pico-8 play session: no input (idle), after a click and taps of 🅾, ❎, 🅾+❎, 🅾 in the second before t = 0

[t = 1 s] idle ~1s (no d-pad/buttons)
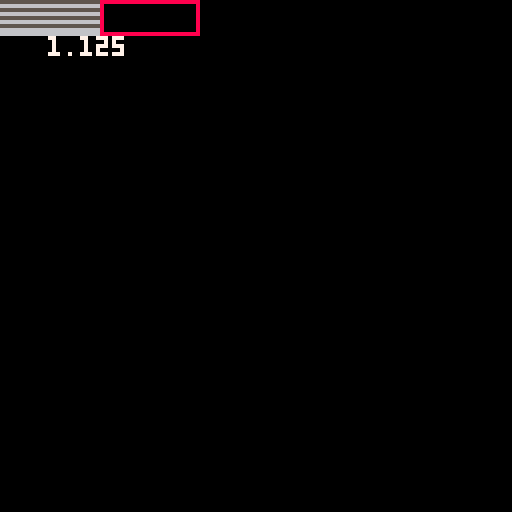

pico-8 cartridge
version 8
__lua__
local time_t=0
function rectstrip(tx,ty,lx,ly,n,ramp)
	local dh=abs(ly-ty+1)/n
	print(dh,(lx-tx)/2,ly+1,7)
	--if(dh<1) n/=2 dh*=2
	for i=1,n do
		local dx=0--(i%2)*(lx-tx+1)
		rectfill(tx+dx,ty,lx+dx,flr(ty+dh+0.5)-1,ramp[i%2+1])
		ty+=dh
	end
end
function _update()
	time_t+=1
end
function _draw()
	cls(0)
	rectstrip(0,0,24,8,8,{6,5})
	rect(25,0,25+24,8,8)
end
__gfx__
00000000000000000000000000000000000000000000000000000000000000000000000000000000000000000000000000000000000000000000000000000000
00000000000000000000000000000000000000000000000000000000000000000000000000000000000000000000000000000000000000000000000000000000
00700700000000000000000000000000000000000000000000000000000000000000000000000000000000000000000000000000000000000000000000000000
00077000000000000000000000000000000000000000000000000000000000000000000000000000000000000000000000000000000000000000000000000000
00077000000000000000000000000000000000000000000000000000000000000000000000000000000000000000000000000000000000000000000000000000
00700700000000000000000000000000000000000000000000000000000000000000000000000000000000000000000000000000000000000000000000000000
00000000000000000000000000000000000000000000000000000000000000000000000000000000000000000000000000000000000000000000000000000000
00000000000000000000000000000000000000000000000000000000000000000000000000000000000000000000000000000000000000000000000000000000
00000000000000000000000000000000000000000000000000000000000000000000000000000000000000000000000000000000000000000000000000000000
00000000000000000000000000000000000000000000000000000000000000000000000000000000000000000000000000000000000000000000000000000000
00000000000000000000000000000000000000000000000000000000000000000000000000000000000000000000000000000000000000000000000000000000
00000000000000000000000000000000000000000000000000000000000000000000000000000000000000000000000000000000000000000000000000000000
00000000000000000000000000000000000000000000000000000000000000000000000000000000000000000000000000000000000000000000000000000000
00000000000000000000000000000000000000000000000000000000000000000000000000000000000000000000000000000000000000000000000000000000
00000000000000000000000000000000000000000000000000000000000000000000000000000000000000000000000000000000000000000000000000000000
00000000000000000000000000000000000000000000000000000000000000000000000000000000000000000000000000000000000000000000000000000000
00000000000000000000000000000000000000000000000000000000000000000000000000000000000000000000000000000000000000000000000000000000
00000000000000000000000000000000000000000000000000000000000000000000000000000000000000000000000000000000000000000000000000000000
00000000000000000000000000000000000000000000000000000000000000000000000000000000000000000000000000000000000000000000000000000000
00000000000000000000000000000000000000000000000000000000000000000000000000000000000000000000000000000000000000000000000000000000
00000000000000000000000000000000000000000000000000000000000000000000000000000000000000000000000000000000000000000000000000000000
00000000000000000000000000000000000000000000000000000000000000000000000000000000000000000000000000000000000000000000000000000000
00000000000000000000000000000000000000000000000000000000000000000000000000000000000000000000000000000000000000000000000000000000
00000000000000000000000000000000000000000000000000000000000000000000000000000000000000000000000000000000000000000000000000000000
00000000000000000000000000000000000000000000000000000000000000000000000000000000000000000000000000000000000000000000000000000000
00000000000000000000000000000000000000000000000000000000000000000000000000000000000000000000000000000000000000000000000000000000
00000000000000000000000000000000000000000000000000000000000000000000000000000000000000000000000000000000000000000000000000000000
00000000000000000000000000000000000000000000000000000000000000000000000000000000000000000000000000000000000000000000000000000000
00000000000000000000000000000000000000000000000000000000000000000000000000000000000000000000000000000000000000000000000000000000
00000000000000000000000000000000000000000000000000000000000000000000000000000000000000000000000000000000000000000000000000000000
00000000000000000000000000000000000000000000000000000000000000000000000000000000000000000000000000000000000000000000000000000000
00000000000000000000000000000000000000000000000000000000000000000000000000000000000000000000000000000000000000000000000000000000
00000000000000000000000000000000000000000000000000000000000000000000000000000000000000000000000000000000000000000000000000000000
00000000000000000000000000000000000000000000000000000000000000000000000000000000000000000000000000000000000000000000000000000000
00000000000000000000000000000000000000000000000000000000000000000000000000000000000000000000000000000000000000000000000000000000
00000000000000000000000000000000000000000000000000000000000000000000000000000000000000000000000000000000000000000000000000000000
00000000000000000000000000000000000000000000000000000000000000000000000000000000000000000000000000000000000000000000000000000000
00000000000000000000000000000000000000000000000000000000000000000000000000000000000000000000000000000000000000000000000000000000
00000000000000000000000000000000000000000000000000000000000000000000000000000000000000000000000000000000000000000000000000000000
00000000000000000000000000000000000000000000000000000000000000000000000000000000000000000000000000000000000000000000000000000000
00000000000000000000000000000000000000000000000000000000000000000000000000000000000000000000000000000000000000000000000000000000
00000000000000000000000000000000000000000000000000000000000000000000000000000000000000000000000000000000000000000000000000000000
00000000000000000000000000000000000000000000000000000000000000000000000000000000000000000000000000000000000000000000000000000000
00000000000000000000000000000000000000000000000000000000000000000000000000000000000000000000000000000000000000000000000000000000
00000000000000000000000000000000000000000000000000000000000000000000000000000000000000000000000000000000000000000000000000000000
00000000000000000000000000000000000000000000000000000000000000000000000000000000000000000000000000000000000000000000000000000000
00000000000000000000000000000000000000000000000000000000000000000000000000000000000000000000000000000000000000000000000000000000
00000000000000000000000000000000000000000000000000000000000000000000000000000000000000000000000000000000000000000000000000000000
00000000000000000000000000000000000000000000000000000000000000000000000000000000000000000000000000000000000000000000000000000000
00000000000000000000000000000000000000000000000000000000000000000000000000000000000000000000000000000000000000000000000000000000
00000000000000000000000000000000000000000000000000000000000000000000000000000000000000000000000000000000000000000000000000000000
00000000000000000000000000000000000000000000000000000000000000000000000000000000000000000000000000000000000000000000000000000000
00000000000000000000000000000000000000000000000000000000000000000000000000000000000000000000000000000000000000000000000000000000
00000000000000000000000000000000000000000000000000000000000000000000000000000000000000000000000000000000000000000000000000000000
00000000000000000000000000000000000000000000000000000000000000000000000000000000000000000000000000000000000000000000000000000000
00000000000000000000000000000000000000000000000000000000000000000000000000000000000000000000000000000000000000000000000000000000
00000000000000000000000000000000000000000000000000000000000000000000000000000000000000000000000000000000000000000000000000000000
00000000000000000000000000000000000000000000000000000000000000000000000000000000000000000000000000000000000000000000000000000000
00000000000000000000000000000000000000000000000000000000000000000000000000000000000000000000000000000000000000000000000000000000
00000000000000000000000000000000000000000000000000000000000000000000000000000000000000000000000000000000000000000000000000000000
00000000000000000000000000000000000000000000000000000000000000000000000000000000000000000000000000000000000000000000000000000000
00000000000000000000000000000000000000000000000000000000000000000000000000000000000000000000000000000000000000000000000000000000
00000000000000000000000000000000000000000000000000000000000000000000000000000000000000000000000000000000000000000000000000000000
00000000000000000000000000000000000000000000000000000000000000000000000000000000000000000000000000000000000000000000000000000000
00000000000000000000000000000000000000000000000000000000000000000000000000000000000000000000000000000000000000000000000000000000
00000000000000000000000000000000000000000000000000000000000000000000000000000000000000000000000000000000000000000000000000000000
00000000000000000000000000000000000000000000000000000000000000000000000000000000000000000000000000000000000000000000000000000000
00000000000000000000000000000000000000000000000000000000000000000000000000000000000000000000000000000000000000000000000000000000
00000000000000000000000000000000000000000000000000000000000000000000000000000000000000000000000000000000000000000000000000000000
00000000000000000000000000000000000000000000000000000000000000000000000000000000000000000000000000000000000000000000000000000000
00000000000000000000000000000000000000000000000000000000000000000000000000000000000000000000000000000000000000000000000000000000
00000000000000000000000000000000000000000000000000000000000000000000000000000000000000000000000000000000000000000000000000000000
00000000000000000000000000000000000000000000000000000000000000000000000000000000000000000000000000000000000000000000000000000000
00000000000000000000000000000000000000000000000000000000000000000000000000000000000000000000000000000000000000000000000000000000
00000000000000000000000000000000000000000000000000000000000000000000000000000000000000000000000000000000000000000000000000000000
00000000000000000000000000000000000000000000000000000000000000000000000000000000000000000000000000000000000000000000000000000000
00000000000000000000000000000000000000000000000000000000000000000000000000000000000000000000000000000000000000000000000000000000
00000000000000000000000000000000000000000000000000000000000000000000000000000000000000000000000000000000000000000000000000000000
00000000000000000000000000000000000000000000000000000000000000000000000000000000000000000000000000000000000000000000000000000000
00000000000000000000000000000000000000000000000000000000000000000000000000000000000000000000000000000000000000000000000000000000
00000000000000000000000000000000000000000000000000000000000000000000000000000000000000000000000000000000000000000000000000000000
00000000000000000000000000000000000000000000000000000000000000000000000000000000000000000000000000000000000000000000000000000000
00000000000000000000000000000000000000000000000000000000000000000000000000000000000000000000000000000000000000000000000000000000
00000000000000000000000000000000000000000000000000000000000000000000000000000000000000000000000000000000000000000000000000000000
00000000000000000000000000000000000000000000000000000000000000000000000000000000000000000000000000000000000000000000000000000000
00000000000000000000000000000000000000000000000000000000000000000000000000000000000000000000000000000000000000000000000000000000
00000000000000000000000000000000000000000000000000000000000000000000000000000000000000000000000000000000000000000000000000000000
00000000000000000000000000000000000000000000000000000000000000000000000000000000000000000000000000000000000000000000000000000000
00000000000000000000000000000000000000000000000000000000000000000000000000000000000000000000000000000000000000000000000000000000
00000000000000000000000000000000000000000000000000000000000000000000000000000000000000000000000000000000000000000000000000000000
00000000000000000000000000000000000000000000000000000000000000000000000000000000000000000000000000000000000000000000000000000000
00000000000000000000000000000000000000000000000000000000000000000000000000000000000000000000000000000000000000000000000000000000
00000000000000000000000000000000000000000000000000000000000000000000000000000000000000000000000000000000000000000000000000000000
00000000000000000000000000000000000000000000000000000000000000000000000000000000000000000000000000000000000000000000000000000000
00000000000000000000000000000000000000000000000000000000000000000000000000000000000000000000000000000000000000000000000000000000
00000000000000000000000000000000000000000000000000000000000000000000000000000000000000000000000000000000000000000000000000000000
00000000000000000000000000000000000000000000000000000000000000000000000000000000000000000000000000000000000000000000000000000000
00000000000000000000000000000000000000000000000000000000000000000000000000000000000000000000000000000000000000000000000000000000
00000000000000000000000000000000000000000000000000000000000000000000000000000000000000000000000000000000000000000000000000000000
00000000000000000000000000000000000000000000000000000000000000000000000000000000000000000000000000000000000000000000000000000000
00000000000000000000000000000000000000000000000000000000000000000000000000000000000000000000000000000000000000000000000000000000
00000000000000000000000000000000000000000000000000000000000000000000000000000000000000000000000000000000000000000000000000000000
00000000000000000000000000000000000000000000000000000000000000000000000000000000000000000000000000000000000000000000000000000000
00000000000000000000000000000000000000000000000000000000000000000000000000000000000000000000000000000000000000000000000000000000
00000000000000000000000000000000000000000000000000000000000000000000000000000000000000000000000000000000000000000000000000000000
00000000000000000000000000000000000000000000000000000000000000000000000000000000000000000000000000000000000000000000000000000000
00000000000000000000000000000000000000000000000000000000000000000000000000000000000000000000000000000000000000000000000000000000
00000000000000000000000000000000000000000000000000000000000000000000000000000000000000000000000000000000000000000000000000000000
00000000000000000000000000000000000000000000000000000000000000000000000000000000000000000000000000000000000000000000000000000000
00000000000000000000000000000000000000000000000000000000000000000000000000000000000000000000000000000000000000000000000000000000
00000000000000000000000000000000000000000000000000000000000000000000000000000000000000000000000000000000000000000000000000000000
00000000000000000000000000000000000000000000000000000000000000000000000000000000000000000000000000000000000000000000000000000000
00000000000000000000000000000000000000000000000000000000000000000000000000000000000000000000000000000000000000000000000000000000
00000000000000000000000000000000000000000000000000000000000000000000000000000000000000000000000000000000000000000000000000000000
00000000000000000000000000000000000000000000000000000000000000000000000000000000000000000000000000000000000000000000000000000000
00000000000000000000000000000000000000000000000000000000000000000000000000000000000000000000000000000000000000000000000000000000
00000000000000000000000000000000000000000000000000000000000000000000000000000000000000000000000000000000000000000000000000000000
00000000000000000000000000000000000000000000000000000000000000000000000000000000000000000000000000000000000000000000000000000000
00000000000000000000000000000000000000000000000000000000000000000000000000000000000000000000000000000000000000000000000000000000
00000000000000000000000000000000000000000000000000000000000000000000000000000000000000000000000000000000000000000000000000000000
00000000000000000000000000000000000000000000000000000000000000000000000000000000000000000000000000000000000000000000000000000000
00000000000000000000000000000000000000000000000000000000000000000000000000000000000000000000000000000000000000000000000000000000
00000000000000000000000000000000000000000000000000000000000000000000000000000000000000000000000000000000000000000000000000000000
00000000000000000000000000000000000000000000000000000000000000000000000000000000000000000000000000000000000000000000000000000000
00000000000000000000000000000000000000000000000000000000000000000000000000000000000000000000000000000000000000000000000000000000
00000000000000000000000000000000000000000000000000000000000000000000000000000000000000000000000000000000000000000000000000000000
00000000000000000000000000000000000000000000000000000000000000000000000000000000000000000000000000000000000000000000000000000000
00000000000000000000000000000000000000000000000000000000000000000000000000000000000000000000000000000000000000000000000000000000
__gff__
0000000000000000000000000000000000000000000000000000000000000000000000000000000000000000000000000000000000000000000000000000000000000000000000000000000000000000000000000000000000000000000000000000000000000000000000000000000000000000000000000000000000000000
0000000000000000000000000000000000000000000000000000000000000000000000000000000000000000000000000000000000000000000000000000000000000000000000000000000000000000000000000000000000000000000000000000000000000000000000000000000000000000000000000000000000000000
__map__
0000000000000000000000000000000000000000000000000000000000000000000000000000000000000000000000000000000000000000000000000000000000000000000000000000000000000000000000000000000000000000000000000000000000000000000000000000000000000000000000000000000000000000
0000000000000000000000000000000000000000000000000000000000000000000000000000000000000000000000000000000000000000000000000000000000000000000000000000000000000000000000000000000000000000000000000000000000000000000000000000000000000000000000000000000000000000
0000000000000000000000000000000000000000000000000000000000000000000000000000000000000000000000000000000000000000000000000000000000000000000000000000000000000000000000000000000000000000000000000000000000000000000000000000000000000000000000000000000000000000
0000000000000000000000000000000000000000000000000000000000000000000000000000000000000000000000000000000000000000000000000000000000000000000000000000000000000000000000000000000000000000000000000000000000000000000000000000000000000000000000000000000000000000
0000000000000000000000000000000000000000000000000000000000000000000000000000000000000000000000000000000000000000000000000000000000000000000000000000000000000000000000000000000000000000000000000000000000000000000000000000000000000000000000000000000000000000
0000000000000000000000000000000000000000000000000000000000000000000000000000000000000000000000000000000000000000000000000000000000000000000000000000000000000000000000000000000000000000000000000000000000000000000000000000000000000000000000000000000000000000
0000000000000000000000000000000000000000000000000000000000000000000000000000000000000000000000000000000000000000000000000000000000000000000000000000000000000000000000000000000000000000000000000000000000000000000000000000000000000000000000000000000000000000
0000000000000000000000000000000000000000000000000000000000000000000000000000000000000000000000000000000000000000000000000000000000000000000000000000000000000000000000000000000000000000000000000000000000000000000000000000000000000000000000000000000000000000
0000000000000000000000000000000000000000000000000000000000000000000000000000000000000000000000000000000000000000000000000000000000000000000000000000000000000000000000000000000000000000000000000000000000000000000000000000000000000000000000000000000000000000
0000000000000000000000000000000000000000000000000000000000000000000000000000000000000000000000000000000000000000000000000000000000000000000000000000000000000000000000000000000000000000000000000000000000000000000000000000000000000000000000000000000000000000
0000000000000000000000000000000000000000000000000000000000000000000000000000000000000000000000000000000000000000000000000000000000000000000000000000000000000000000000000000000000000000000000000000000000000000000000000000000000000000000000000000000000000000
0000000000000000000000000000000000000000000000000000000000000000000000000000000000000000000000000000000000000000000000000000000000000000000000000000000000000000000000000000000000000000000000000000000000000000000000000000000000000000000000000000000000000000
0000000000000000000000000000000000000000000000000000000000000000000000000000000000000000000000000000000000000000000000000000000000000000000000000000000000000000000000000000000000000000000000000000000000000000000000000000000000000000000000000000000000000000
0000000000000000000000000000000000000000000000000000000000000000000000000000000000000000000000000000000000000000000000000000000000000000000000000000000000000000000000000000000000000000000000000000000000000000000000000000000000000000000000000000000000000000
0000000000000000000000000000000000000000000000000000000000000000000000000000000000000000000000000000000000000000000000000000000000000000000000000000000000000000000000000000000000000000000000000000000000000000000000000000000000000000000000000000000000000000
0000000000000000000000000000000000000000000000000000000000000000000000000000000000000000000000000000000000000000000000000000000000000000000000000000000000000000000000000000000000000000000000000000000000000000000000000000000000000000000000000000000000000000
0000000000000000000000000000000000000000000000000000000000000000000000000000000000000000000000000000000000000000000000000000000000000000000000000000000000000000000000000000000000000000000000000000000000000000000000000000000000000000000000000000000000000000
0000000000000000000000000000000000000000000000000000000000000000000000000000000000000000000000000000000000000000000000000000000000000000000000000000000000000000000000000000000000000000000000000000000000000000000000000000000000000000000000000000000000000000
0000000000000000000000000000000000000000000000000000000000000000000000000000000000000000000000000000000000000000000000000000000000000000000000000000000000000000000000000000000000000000000000000000000000000000000000000000000000000000000000000000000000000000
0000000000000000000000000000000000000000000000000000000000000000000000000000000000000000000000000000000000000000000000000000000000000000000000000000000000000000000000000000000000000000000000000000000000000000000000000000000000000000000000000000000000000000
0000000000000000000000000000000000000000000000000000000000000000000000000000000000000000000000000000000000000000000000000000000000000000000000000000000000000000000000000000000000000000000000000000000000000000000000000000000000000000000000000000000000000000
0000000000000000000000000000000000000000000000000000000000000000000000000000000000000000000000000000000000000000000000000000000000000000000000000000000000000000000000000000000000000000000000000000000000000000000000000000000000000000000000000000000000000000
0000000000000000000000000000000000000000000000000000000000000000000000000000000000000000000000000000000000000000000000000000000000000000000000000000000000000000000000000000000000000000000000000000000000000000000000000000000000000000000000000000000000000000
0000000000000000000000000000000000000000000000000000000000000000000000000000000000000000000000000000000000000000000000000000000000000000000000000000000000000000000000000000000000000000000000000000000000000000000000000000000000000000000000000000000000000000
0000000000000000000000000000000000000000000000000000000000000000000000000000000000000000000000000000000000000000000000000000000000000000000000000000000000000000000000000000000000000000000000000000000000000000000000000000000000000000000000000000000000000000
0000000000000000000000000000000000000000000000000000000000000000000000000000000000000000000000000000000000000000000000000000000000000000000000000000000000000000000000000000000000000000000000000000000000000000000000000000000000000000000000000000000000000000
0000000000000000000000000000000000000000000000000000000000000000000000000000000000000000000000000000000000000000000000000000000000000000000000000000000000000000000000000000000000000000000000000000000000000000000000000000000000000000000000000000000000000000
0000000000000000000000000000000000000000000000000000000000000000000000000000000000000000000000000000000000000000000000000000000000000000000000000000000000000000000000000000000000000000000000000000000000000000000000000000000000000000000000000000000000000000
0000000000000000000000000000000000000000000000000000000000000000000000000000000000000000000000000000000000000000000000000000000000000000000000000000000000000000000000000000000000000000000000000000000000000000000000000000000000000000000000000000000000000000
0000000000000000000000000000000000000000000000000000000000000000000000000000000000000000000000000000000000000000000000000000000000000000000000000000000000000000000000000000000000000000000000000000000000000000000000000000000000000000000000000000000000000000
0000000000000000000000000000000000000000000000000000000000000000000000000000000000000000000000000000000000000000000000000000000000000000000000000000000000000000000000000000000000000000000000000000000000000000000000000000000000000000000000000000000000000000
0000000000000000000000000000000000000000000000000000000000000000000000000000000000000000000000000000000000000000000000000000000000000000000000000000000000000000000000000000000000000000000000000000000000000000000000000000000000000000000000000000000000000000
